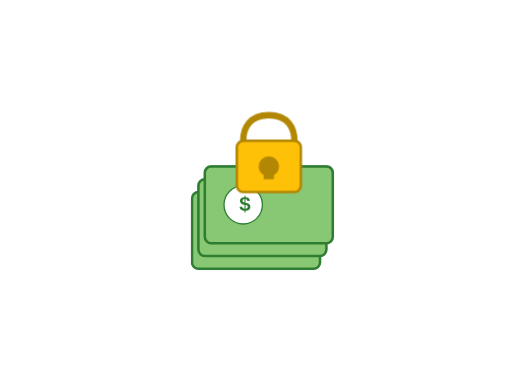
t = 0.00 s
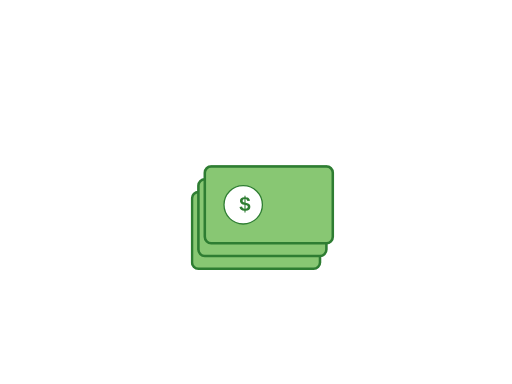
t = 2.50 s
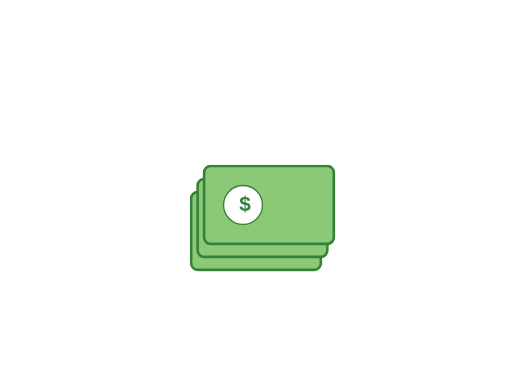
t = 2.63 s
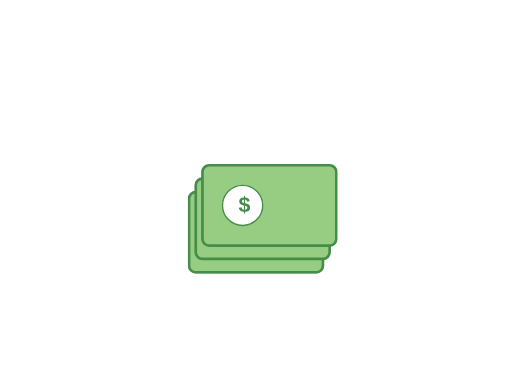
t = 2.75 s
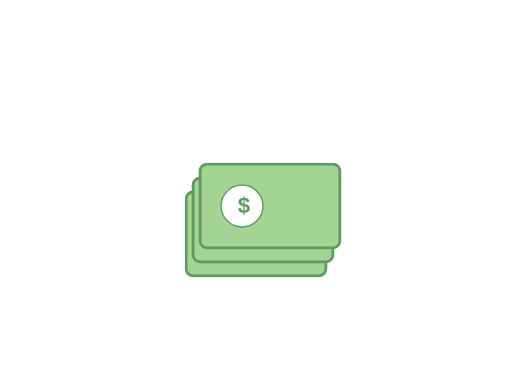
t = 2.88 s
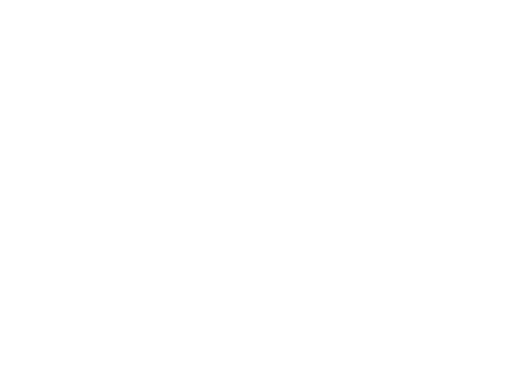
t = 3.50 s

The animated SVG that drew these frames (rendered in a browser with its animation timeline set to each time). Animation: 3 CSS @keyframes rules; one cycle of 3.50 s.

<svg xmlns="http://www.w3.org/2000/svg" viewBox="0 0 400 300">
  <style>
    @keyframes lockOpen {
      0% { transform: translateY(0) scale(1); }
      50% { transform: translateY(-10px) scale(1.1); }
      100% { transform: translateY(-50px) scale(1); opacity: 0; }
    }
    
    @keyframes lockDisappear {
      0% { transform: translateY(0); opacity: 1; }
      100% { transform: translateY(-50px); opacity: 0; }
    }
    
    @keyframes moneyDisappear {
      0% { transform: scale(1); opacity: 1; }
      60% { transform: scale(1.2); opacity: 0.5; }
      100% { transform: scale(0); opacity: 0; }
    }
    
    .money {
      opacity: 1;
      transform-origin: center;
      animation: moneyDisappear 1s ease-in 2.5s forwards;
    }
    
    .lock-body {
      animation: lockDisappear 1s ease-in 1.5s forwards;
    }
    
    .lock-shackle {
      animation: lockOpen 1s ease-out forwards;
    }
  </style>
  
  <!-- Money stack/bills -->
  <g class="money">
    <!-- Dollar bill 1 -->
    <rect x="150" y="150" width="100" height="60" rx="5" fill="#88c773" stroke="#2e7d32" stroke-width="2"/>
    <circle cx="180" cy="180" r="15" fill="#fff" stroke="#2e7d32" stroke-width="1"/>
    <text x="177" y="185" font-family="Arial" font-weight="bold" font-size="16" fill="#2e7d32">$</text>
    
    <!-- Dollar bill 2 -->
    <rect x="155" y="140" width="100" height="60" rx="5" fill="#88c773" stroke="#2e7d32" stroke-width="2"/>
    <circle cx="185" cy="170" r="15" fill="#fff" stroke="#2e7d32" stroke-width="1"/>
    <text x="182" y="175" font-family="Arial" font-weight="bold" font-size="16" fill="#2e7d32">$</text>
    
    <!-- Dollar bill 3 -->
    <rect x="160" y="130" width="100" height="60" rx="5" fill="#88c773" stroke="#2e7d32" stroke-width="2"/>
    <circle cx="190" cy="160" r="15" fill="#fff" stroke="#2e7d32" stroke-width="1"/>
    <text x="187" y="165" font-family="Arial" font-weight="bold" font-size="16" fill="#2e7d32">$</text>
  </g>
  
  <!-- Lock body -->
  <g class="lock-body">
    <!-- Lock body rectangle -->
    <rect x="185" y="110" width="50" height="40" rx="5" fill="#ffc107" stroke="#b28704" stroke-width="2"/>
    
    <!-- Keyhole -->
    <circle cx="210" cy="130" r="8" fill="#b28704"/>
    <rect x="206" y="130" width="8" height="10" fill="#b28704"/>
  </g>
  
  <!-- Lock shackle -->
  <path class="lock-shackle" d="M190 110 C190 100, 195 90, 210 90 C225 90, 230 100, 230 110" stroke="#b28704" stroke-width="5" fill="transparent"/>
</svg>
